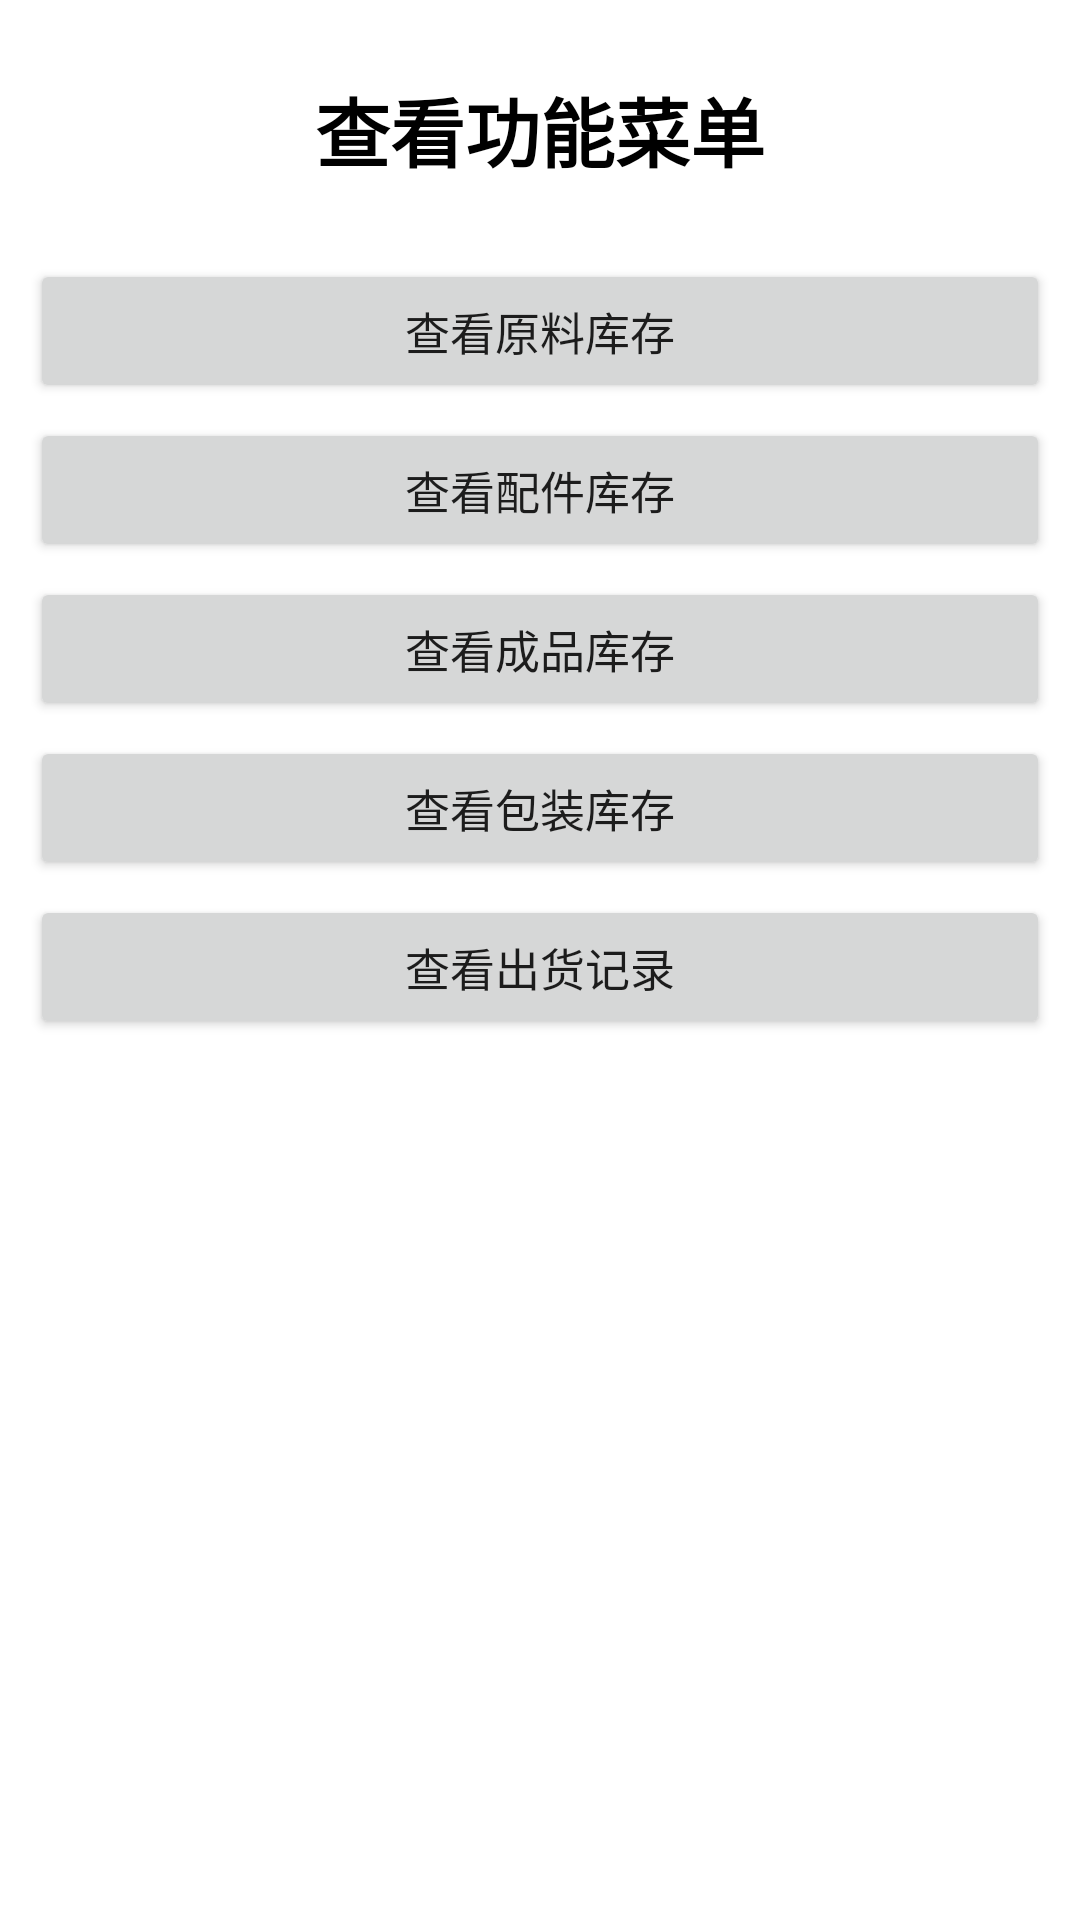

Android layout source for this screen:
<!-- AndroidManifest.xml: application theme Theme.MiniWarehose -->
<!-- res/layout/activity_show_menu.xml -->
<?xml version="1.0" encoding="utf-8"?>

<LinearLayout xmlns:android="http://schemas.android.com/apk/res/android"
    android:layout_width="match_parent"
    android:layout_height="match_parent"
    android:orientation="vertical"
    android:layout_margin="5dp">

    <TextView
        android:id="@+id/showMenuTitle"
        android:layout_width="match_parent"
        android:layout_height="wrap_content"
        android:layout_marginTop="25dp"
        android:layout_marginBottom="25dp"
        android:text="@string/showMenuTitle"
        android:textColor="@color/black"
        android:textSize="25sp"
        android:textStyle="bold"
        android:gravity="center"/>

    <Button
        android:id="@+id/showMaterialTableBtn"
        android:layout_width="match_parent"
        android:layout_height="wrap_content"
        android:layout_marginLeft="10dp"
        android:layout_marginRight="10dp"
        android:layout_marginBottom="5dp"
        android:textSize="15sp"
        android:text="@string/showMaterialTable"/>

    <Button
        android:id="@+id/showAssemblyTableBtn"
        android:layout_width="match_parent"
        android:layout_height="wrap_content"
        android:layout_marginLeft="10dp"
        android:layout_marginRight="10dp"
        android:layout_marginBottom="5dp"
        android:textSize="15sp"
        android:text="@string/showPartsTable"/>

    <Button
        android:id="@+id/showProductTableBtn"
        android:layout_width="match_parent"
        android:layout_height="wrap_content"
        android:layout_marginLeft="10dp"
        android:layout_marginRight="10dp"
        android:layout_marginBottom="5dp"
        android:textSize="15sp"
        android:text="@string/showProductTable"/>

    <Button
        android:id="@+id/showPackedTableBtn"
        android:layout_width="match_parent"
        android:layout_height="wrap_content"
        android:layout_marginLeft="10dp"
        android:layout_marginRight="10dp"
        android:layout_marginBottom="5dp"
        android:textSize="15sp"
        android:text="@string/showPackedTable"/>

    <Button
        android:id="@+id/showShipmentTableBtn"
        android:layout_width="match_parent"
        android:layout_height="wrap_content"
        android:layout_marginLeft="10dp"
        android:layout_marginRight="10dp"
        android:layout_marginBottom="5dp"
        android:textSize="15sp"
        android:text="@string/showShipmentTable"/>

</LinearLayout>
<!-- resources referenced by this layout -->
<resources>
  <color name="black">#FF000000</color>
  <string name="showMaterialTable">查看原料库存</string>
  <string name="showMenuTitle">查看功能菜单</string>
  <string name="showPackedTable">查看包装库存</string>
  <string name="showPartsTable">查看配件库存</string>
  <string name="showProductTable">查看成品库存</string>
  <string name="showShipmentTable">查看出货记录</string>
  <style name="Theme.MiniWarehose" parent="Theme.MaterialComponents.DayNight.DarkActionBar">
          
          <item name="colorPrimary">@color/purple_500</item>
          <item name="colorPrimaryVariant">@color/purple_700</item>
          <item name="colorOnPrimary">@color/white</item>
          
          <item name="colorSecondary">@color/teal_200</item>
          <item name="colorSecondaryVariant">@color/teal_700</item>
          <item name="colorOnSecondary">@color/black</item>
          
          <item name="android:statusBarColor" tools:targetApi="l">?attr/colorPrimaryVariant</item>
          
      </style>
  <color name="purple_500">#FF6200EE</color>
  <color name="purple_700">#FF3700B3</color>
  <color name="white">#FFFFFFFF</color>
  <color name="teal_200">#FF03DAC5</color>
  <color name="teal_700">#FF018786</color>
</resources>
